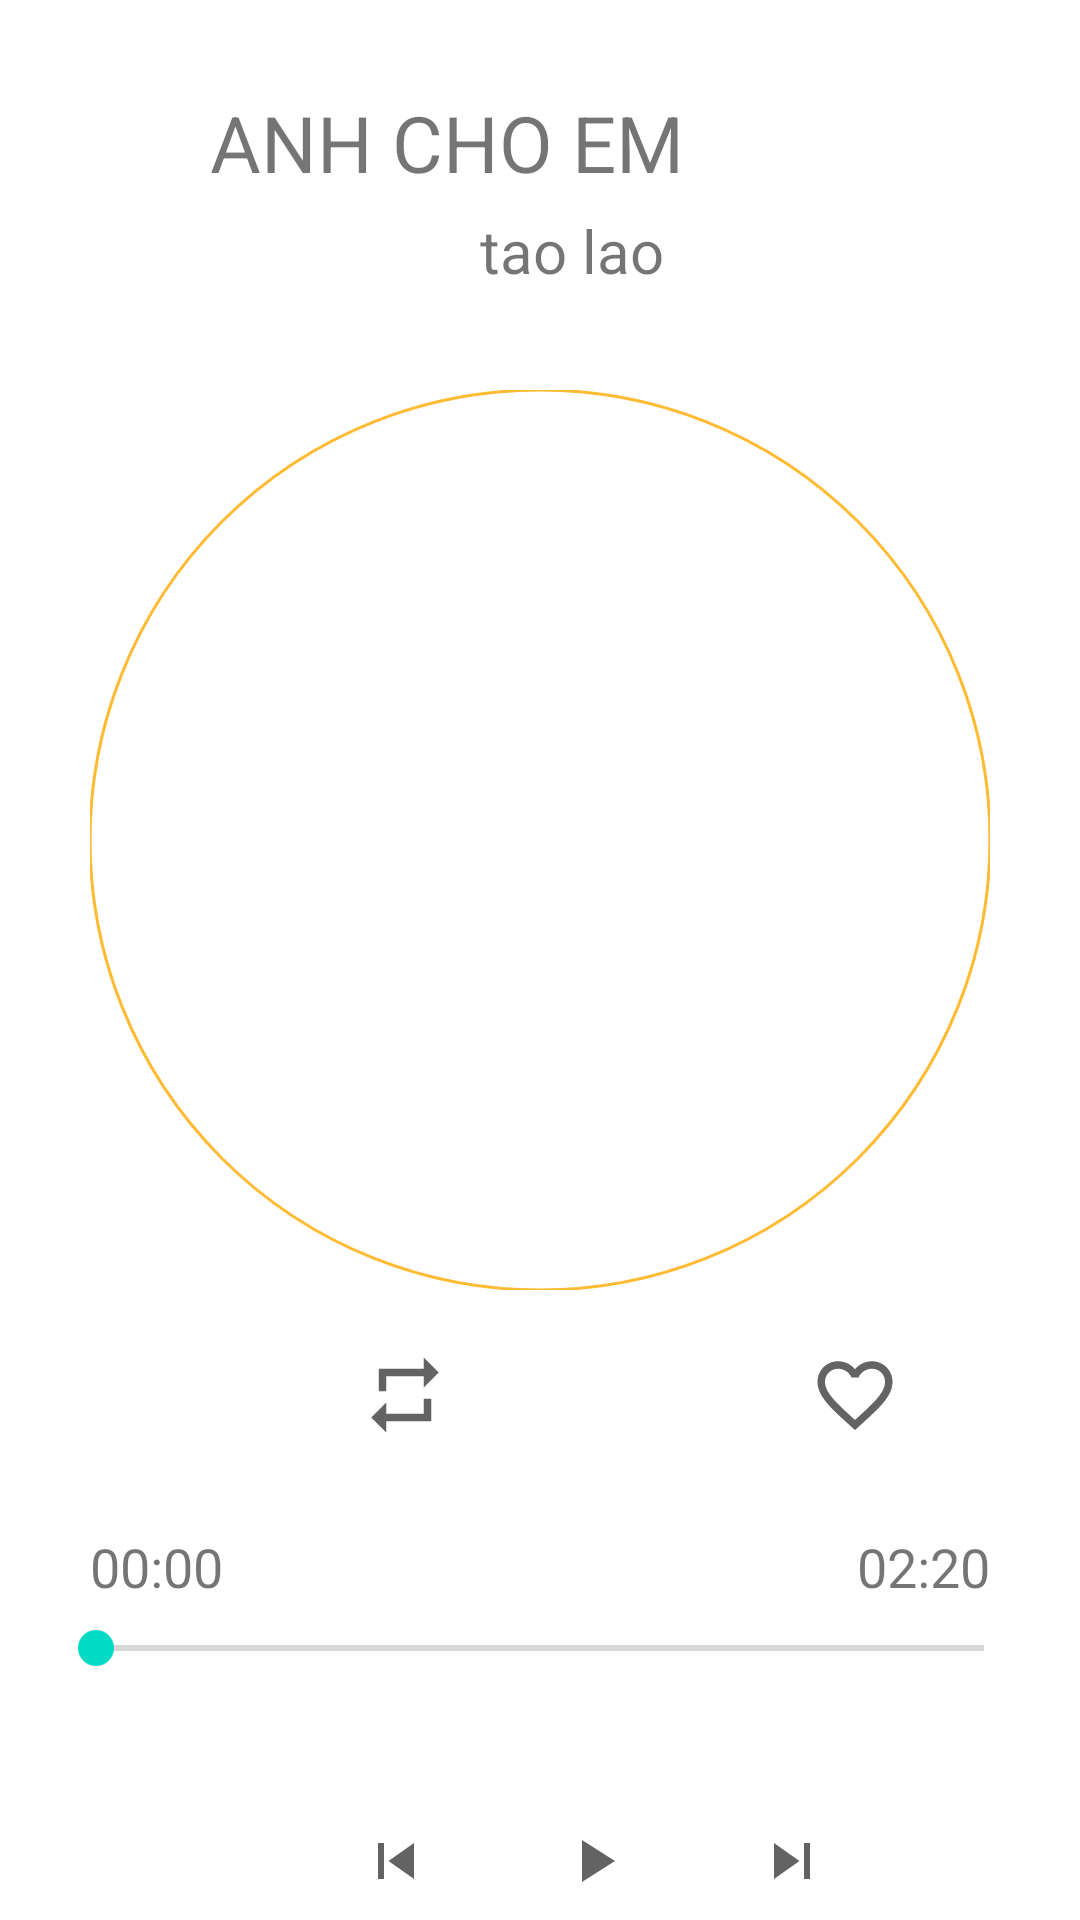

Reconstruct the res/layout file that produces this screen, plus the resources it refers to.
<!-- AndroidManifest.xml: application theme Theme.Kmusic -->
<!-- res/layout/fragment_control_player.xml -->
<?xml version="1.0" encoding="utf-8"?>
<androidx.constraintlayout.widget.ConstraintLayout xmlns:android="http://schemas.android.com/apk/res/android"
    xmlns:app="http://schemas.android.com/apk/res-auto"
    xmlns:tools="http://schemas.android.com/tools"
    android:layout_width="match_parent"
    android:layout_height="match_parent"
    tools:context=".activity.DetailActivity">

    <ImageView
        android:id="@+id/imgBack_detail"
        android:layout_width="30dp"
        android:layout_height="30dp"
        android:layout_marginStart="10dp"
        android:layout_marginTop="10dp"
        android:rotation="-90"
        android:src="@drawable/ic_up_30"
        app:layout_constraintStart_toStartOf="parent"
        app:layout_constraintTop_toBottomOf="@id/imgCover"
        app:layout_constraintTop_toTopOf="parent" />

    <TextView
        android:id="@+id/tvTittleMusic_detail"
        android:layout_width="200dp"
        android:layout_height="wrap_content"
        android:layout_marginStart="30dp"
        android:layout_marginTop="30dp"
        android:text="ANH CHO EM"
        android:textAllCaps="true"
        android:textSize="26sp"
        android:ellipsize="marquee"
        android:marqueeRepeatLimit="marquee_forever"
        android:focusable="true"
        android:scrollHorizontally="true"
        app:layout_constraintStart_toEndOf="@id/imgBack_detail"
        app:layout_constraintTop_toTopOf="parent"
        android:singleLine="true" />

    <TextView
        android:id="@+id/tvArtist_detail"
        android:layout_width="150dp"
        android:layout_height="wrap_content"
        android:layout_marginStart="120dp"
        android:layout_marginTop="40dp"
        android:text="tao lao"
        android:textSize="20sp"
        android:ellipsize="marquee"
        android:marqueeRepeatLimit="marquee_forever"
        android:focusable="true"
        android:scrollHorizontally="true"
        app:layout_constraintStart_toEndOf="@id/imgBack_detail"
        app:layout_constraintTop_toTopOf="@id/tvTittleMusic_detail" />

    <com.google.android.material.imageview.ShapeableImageView
        android:id="@+id/imgCover"
        android:layout_width="300dp"
        android:layout_height="300dp"
        android:layout_marginTop="100dp"
        app:layout_constraintEnd_toEndOf="parent"
        app:layout_constraintStart_toStartOf="parent"
        app:layout_constraintTop_toBottomOf="@id/imgButton_repeat_detail"
        app:layout_constraintTop_toTopOf="@id/tvTittleMusic_detail"
        app:shapeAppearanceOverlay="@style/roundedImageViewRounded"
        app:srcCompat="@drawable/disc"
        app:strokeColor="@android:color/holo_orange_light"
        app:strokeWidth="1dp" />

    <ImageButton
        android:id="@+id/imgButton_repeat_detail"
        android:layout_width="wrap_content"
        android:layout_height="wrap_content"
        android:layout_marginStart="120dp"
        android:layout_marginTop="20dp"
        android:background="@drawable/selector_button_repeat"
        app:layout_constraintStart_toStartOf="parent"
        app:layout_constraintTop_toBottomOf="@id/imgCover" />
    <ImageButton
        android:id="@+id/imgButton_favorite_detail"
        android:layout_width="wrap_content"
        android:layout_height="wrap_content"
        android:layout_marginStart="120dp"
        android:layout_marginTop="20dp"
        android:background="@drawable/selector_button_favorite"
        app:layout_constraintStart_toEndOf="@id/imgButton_repeat_detail"
        app:layout_constraintTop_toBottomOf="@id/imgCover" />
    <TextView
        android:id="@+id/tvTimeCurrent_detail"
        android:text="00:00"
        android:textSize="18sp"
        android:layout_width="wrap_content"
        android:layout_height="wrap_content"
        app:layout_constraintStart_toStartOf="parent"
        app:layout_constraintTop_toBottomOf="@id/imgButton_repeat_detail"
        android:layout_marginTop="30dp"
        android:layout_marginStart="30dp"
        />
    <TextView
        android:id="@+id/tvTimeMusic_detail"
        android:text="02:20"
        android:textSize="18sp"
        android:layout_width="wrap_content"
        android:layout_height="wrap_content"

        app:layout_constraintEnd_toEndOf="parent"
        app:layout_constraintTop_toBottomOf="@id/imgButton_repeat_detail"
        android:layout_marginTop="30dp"
        android:layout_marginEnd="30dp"
        />
    <SeekBar
        android:id="@+id/seekBar_detail"
        android:layout_width="match_parent"
        android:layout_height="wrap_content"
        app:layout_constraintTop_toBottomOf="@id/tvTimeCurrent_detail"
        app:layout_constraintStart_toStartOf="parent"
        android:layout_marginTop="6dp"
        android:layout_marginStart="16dp"
        android:layout_marginEnd="16dp"
        />
    <ImageButton
        android:id="@+id/imgButton_Previous_detail"
        android:layout_width="wrap_content"
        android:layout_height="wrap_content"
        android:background="@drawable/round_button_previous"
        app:layout_constraintStart_toStartOf="parent"
        app:layout_constraintTop_toBottomOf="@id/seekBar_detail"
        android:layout_marginStart="120dp"
        android:layout_marginTop="50dp"
        />
    <ImageButton
        android:id="@+id/imgButton_play_detail"
        android:layout_width="wrap_content"
        android:layout_height="wrap_content"
        android:background="@drawable/selector_button_play"
        app:layout_constraintTop_toBottomOf="@id/seekBar_detail"
        app:layout_constraintStart_toEndOf="@id/imgButton_Previous_detail"
        android:layout_marginStart="30dp"
        android:layout_marginTop="50dp" />
    <ImageButton
        android:id="@+id/imgButton_next_detail"
        android:layout_width="wrap_content"
        android:layout_height="wrap_content"
        android:background="@drawable/selector_button_next"
        app:layout_constraintTop_toBottomOf="@id/seekBar_detail"
        app:layout_constraintStart_toEndOf="@id/imgButton_play_detail"
        android:layout_marginStart="30dp"
        android:layout_marginTop="50dp" />
</androidx.constraintlayout.widget.ConstraintLayout>
<!-- resources referenced by this layout -->
<resources>
  <!-- drawable selector_button_favorite (drawable) -->
  <?xml version="1.0" encoding="utf-8"?>
  <selector xmlns:android="http://schemas.android.com/apk/res/android">
  <item android:drawable="@drawable/ic_baseline_favorite_24" android:state_pressed="true"/>
      <item android:drawable="@drawable/ic_baseline_favorite_border_24" android:state_pressed="false"/>
  </selector>
  <!-- drawable selector_button_repeat (drawable) -->
  <?xml version="1.0" encoding="utf-8"?>
  <selector xmlns:android="http://schemas.android.com/apk/res/android">
  <item android:drawable="@drawable/ic_baseline_repeat_24" android:state_pressed="true"/>
      <item android:drawable="@drawable/ic_baseline_un_repeat_24" android:state_pressed="false"/>
  </selector>
  <style name="roundedImageViewRounded">
          <item name="cornerFamily">rounded</item>
          <item name="cornerSize">50%</item>
      </style>
  <!-- drawable ic_baseline_skip_previous_24 (drawable) -->
  <vector android:height="36dp" android:tint="#636363"
      android:viewportHeight="36" android:viewportWidth="36"
      android:width="36dp" xmlns:android="http://schemas.android.com/apk/res/android">
      <path android:fillColor="@android:color/white" android:pathData="M6,6h2v12L6,18zM9.5,12l8.5,6L18,6z"/>
  </vector>
  <!-- drawable ic_baseline_favorite_24 (drawable) -->
  <vector android:height="30dp" android:tint="#D50000"
      android:viewportHeight="24" android:viewportWidth="24"
      android:width="30dp" xmlns:android="http://schemas.android.com/apk/res/android">
      <path android:fillColor="@android:color/white" android:pathData="M12,21.35l-1.45,-1.32C5.4,15.36 2,12.28 2,8.5 2,5.42 4.42,3 7.5,3c1.74,0 3.41,0.81 4.5,2.09C13.09,3.81 14.76,3 16.5,3 19.58,3 22,5.42 22,8.5c0,3.78 -3.4,6.86 -8.55,11.54L12,21.35z"/>
  </vector>
  <!-- drawable ic_baseline_skip_next_24 (drawable) -->
  <vector android:height="36dp" android:tint="#636363"
      android:viewportHeight="36" android:viewportWidth="36"
      android:width="36dp" xmlns:android="http://schemas.android.com/apk/res/android">
      <path android:fillColor="@android:color/white" android:pathData="M6,18l8.5,-6L6,6v12zM16,6v12h2V6h-2z"/>
  </vector>
  <!-- drawable ic_baseline_play_arrow_24 (drawable) -->
  <vector android:height="36dp" android:tint="#636363"
      android:viewportHeight="36" android:viewportWidth="36"
      android:width="36dp" xmlns:android="http://schemas.android.com/apk/res/android">
      <path android:fillColor="@android:color/white" android:pathData="M8,5v14l11,-7z"/>
  </vector>
  <!-- drawable ic_baseline_pause_24 (drawable) -->
  <vector android:height="36dp" android:tint="#636363"
      android:viewportHeight="36" android:viewportWidth="36"
      android:width="36dp" xmlns:android="http://schemas.android.com/apk/res/android">
      <path android:fillColor="@android:color/white" android:pathData="M6,19h4L10,5L6,5v14zM14,5v14h4L18,5h-4z"/>
  </vector>
  <!-- drawable ic_baseline_repeat_24 (drawable) -->
  <vector android:height="30dp" android:tint="#D50000"
      android:viewportHeight="24" android:viewportWidth="24"
      android:width="30dp" xmlns:android="http://schemas.android.com/apk/res/android">
      <path android:fillColor="@android:color/white" android:pathData="M7,7h10v3l4,-4 -4,-4v3L5,5v6h2L7,7zM17,17L7,17v-3l-4,4 4,4v-3h12v-6h-2v4z"/>
  </vector>
  <!-- drawable ic_baseline_un_repeat_24 (drawable) -->
  <vector android:height="30dp" android:tint="#636363"
      android:viewportHeight="24" android:viewportWidth="24"
      android:width="30dp" xmlns:android="http://schemas.android.com/apk/res/android">
      <path android:fillColor="@android:color/white" android:pathData="M7,7h10v3l4,-4 -4,-4v3L5,5v6h2L7,7zM17,17L7,17v-3l-4,4 4,4v-3h12v-6h-2v4z"/>
  </vector>
</resources>
